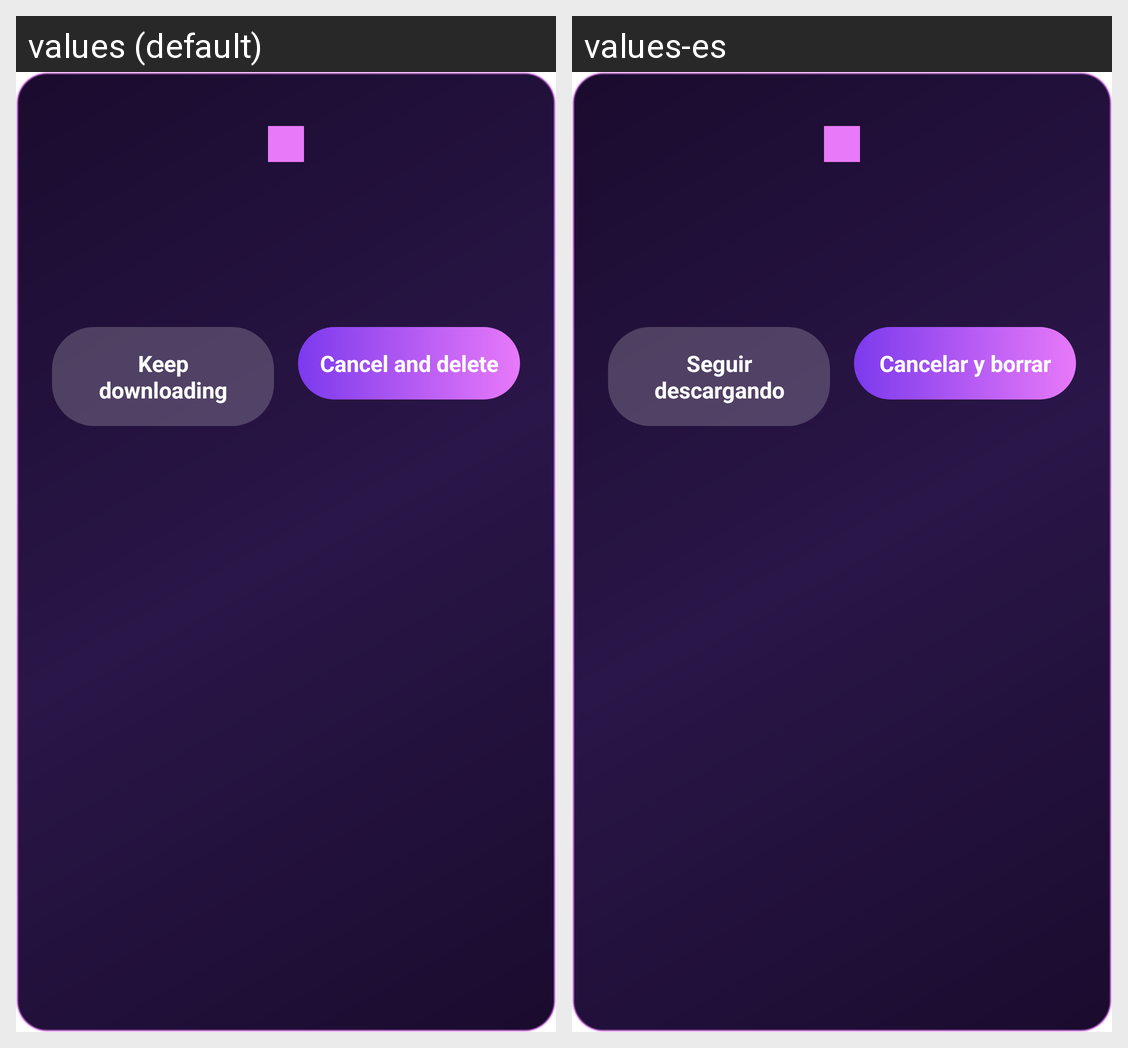

For this localized Android screen grid, give each drawn string resource with its value in every locale shown.
Android screen res/layout/dialog_cancel_download.xml rendered under 2 locales, left to right: values (default), values-es. Device: Nexus 5 (rendered at 1080×1920; each locale shown at half size, 540×960, under a caption strip naming it); theme Theme.MaterialComponents.DayNight.NoActionBar.
Strings drawn on this screen, with the default value and each locale's value (text and hints the layout hard-codes, and strings that could not be matched under every locale, appear in the picture but are not listed):

download_cancel_dialog_keep
  values: Keep downloading
  values-es: Seguir descargando

download_cancel_dialog_confirm
  values: Cancel and delete
  values-es: Cancelar y borrar
